Dataset: dataset2 (GitHub, LSDC-FISICC/Magdalena-YOLOv26-TrainingPipeline). Classes: no plant, plant.

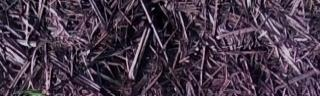
Label: plant

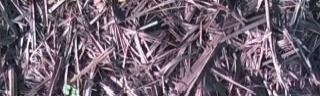
Label: plant

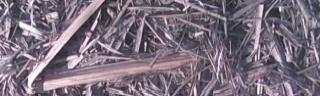
Label: no plant

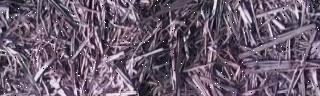
Label: no plant

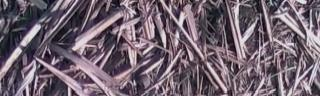
Label: no plant

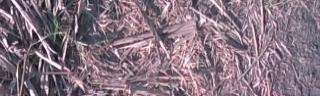
Label: plant
